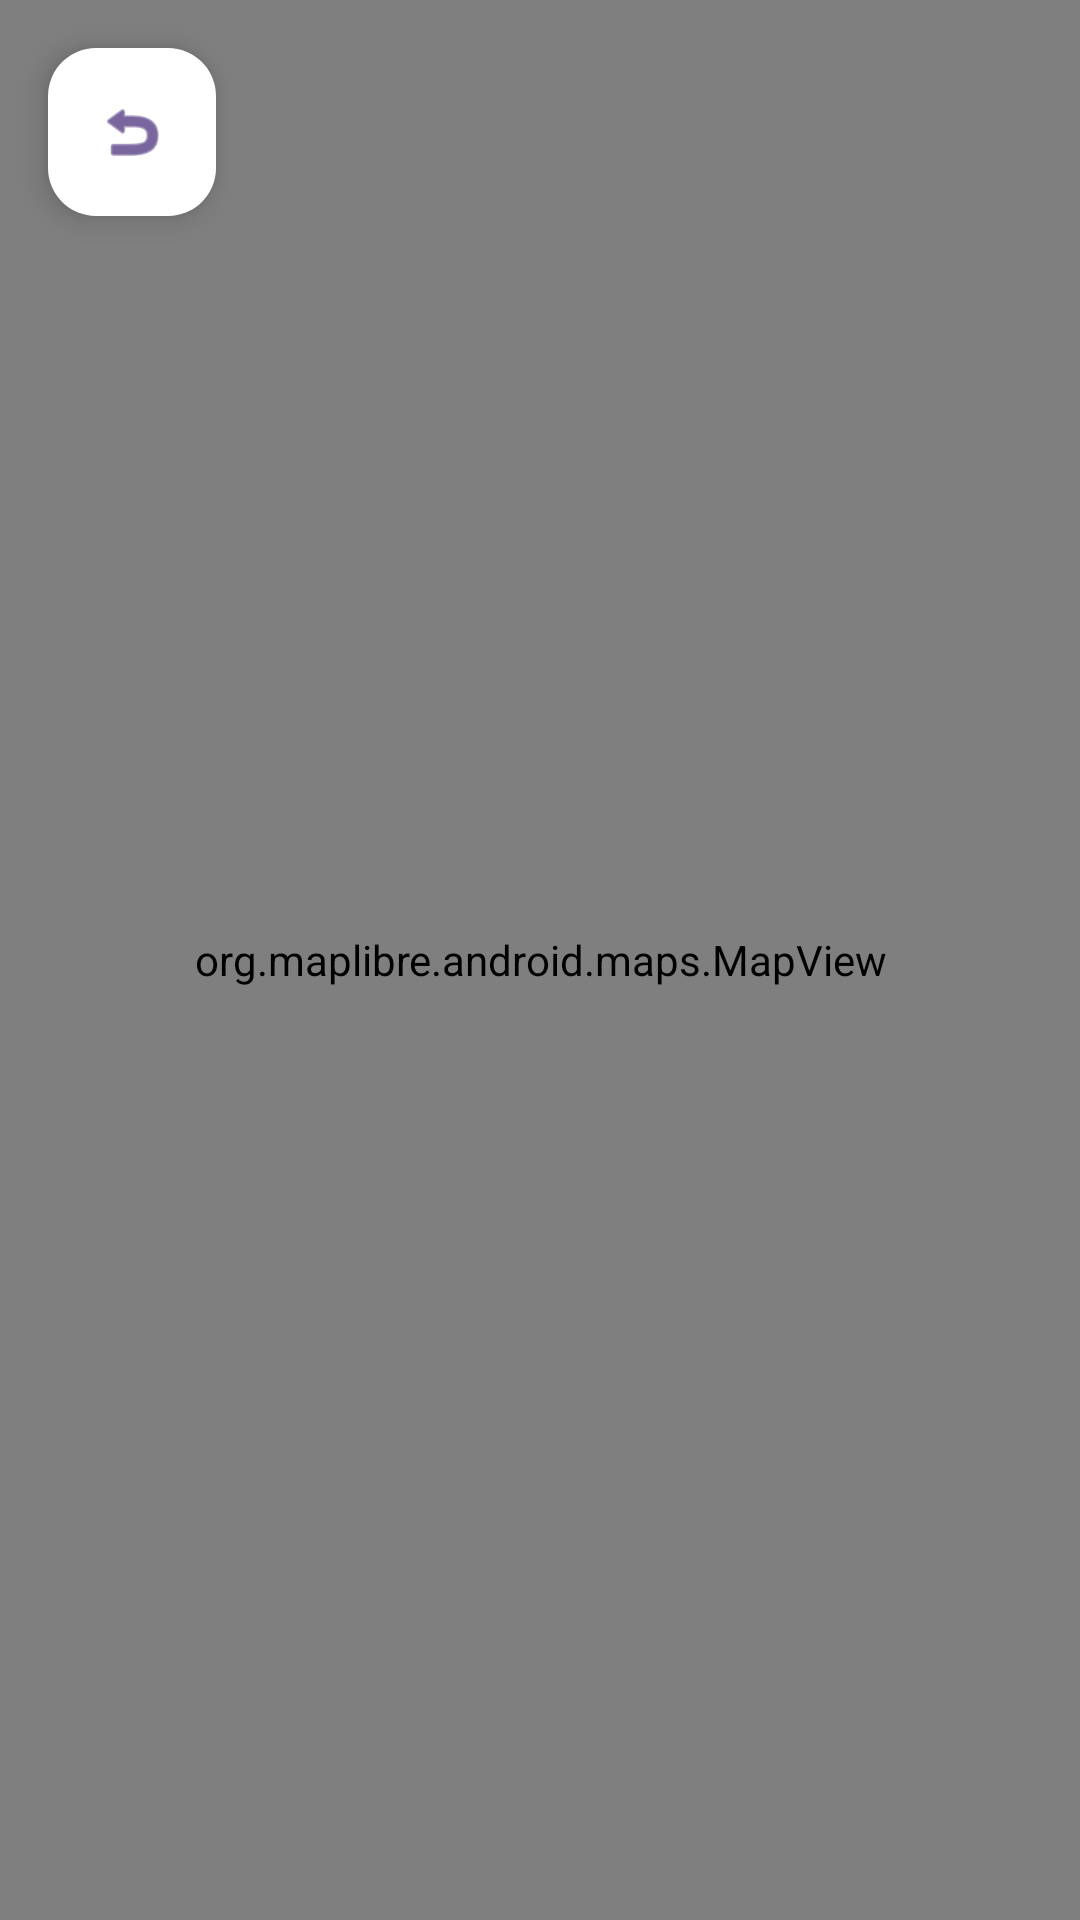

Reconstruct the res/layout file that produces this screen, plus the resources it refers to.
<!-- AndroidManifest.xml: application theme Theme.VidyaVahini1 -->
<!-- res/layout/activity_livetracking.xml -->
<?xml version="1.0" encoding="utf-8"?>
<androidx.constraintlayout.widget.ConstraintLayout xmlns:android="http://schemas.android.com/apk/res/android"
    xmlns:app="http://schemas.android.com/apk/res-auto"
    android:layout_width="match_parent"
    android:layout_height="match_parent">

    <org.maplibre.android.maps.MapView
        android:id="@+id/fullScreenMapView"
        android:layout_width="match_parent"
        android:layout_height="match_parent" />

    <com.google.android.material.floatingactionbutton.FloatingActionButton
        android:id="@+id/btnBackFromTracking"
        android:layout_width="wrap_content"
        android:layout_height="wrap_content"
        android:layout_margin="16dp"
        android:src="@android:drawable/ic_menu_revert"
        app:backgroundTint="@android:color/white"
        app:layout_constraintStart_toStartOf="parent"
        app:layout_constraintTop_toTopOf="parent" />

</androidx.constraintlayout.widget.ConstraintLayout>
<!-- resources referenced by this layout -->
<resources>
  <style name="Theme.VidyaVahini1" parent="Base.Theme.VidyaVahini1" />
  <style name="Base.Theme.VidyaVahini1" parent="Theme.Material3.DayNight.NoActionBar">
          
          
      </style>
</resources>
